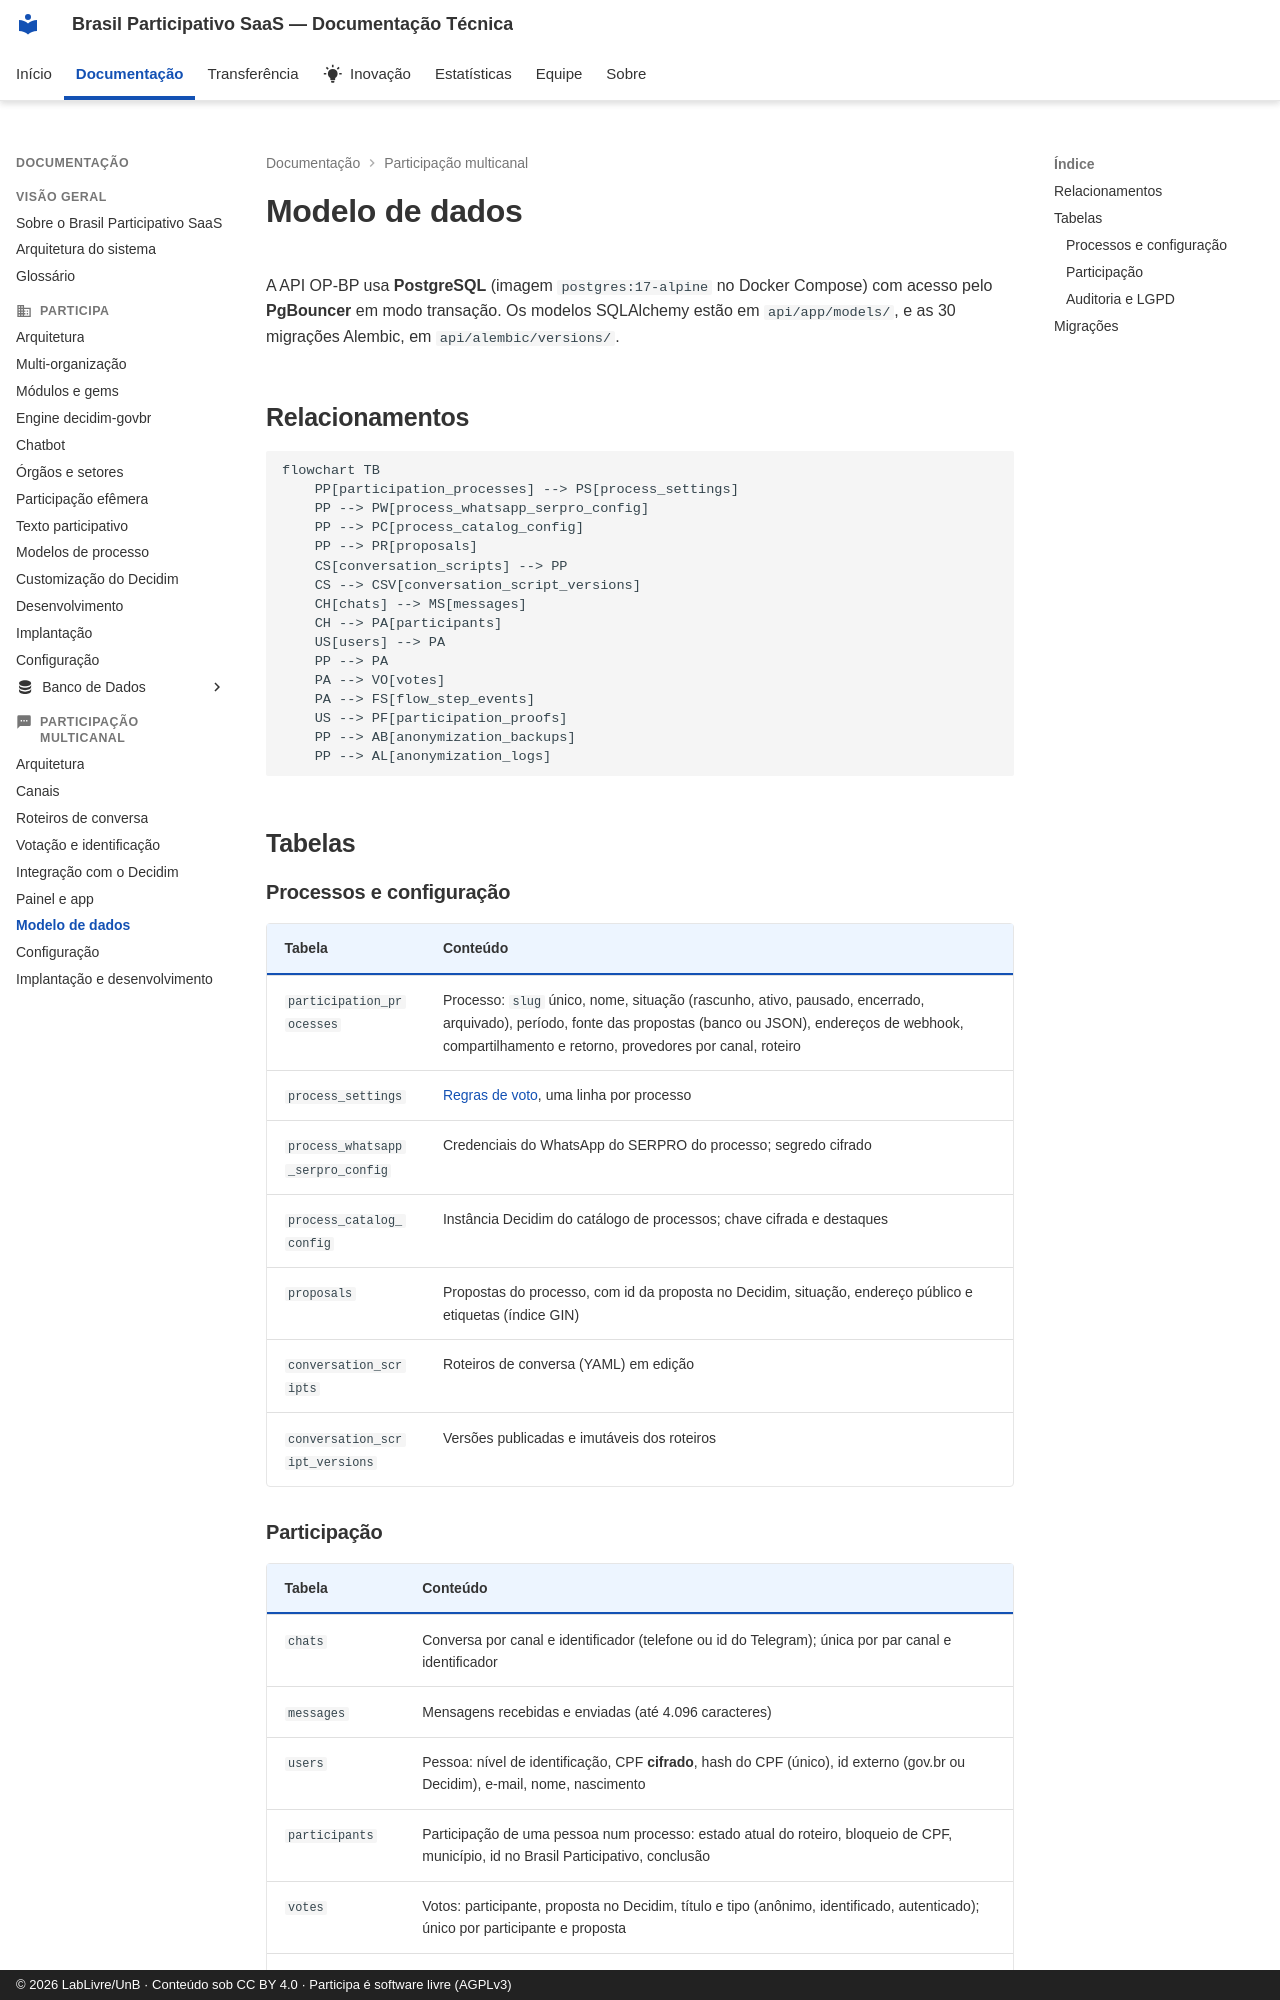

repository: RochaCarla/doc-saas-bp · page: multicanal/dados/index.html · generator: mkdocs · copyright: © 2026 LabLivre/UnB · Conteúdo sob CC BY 4.0 · Participa é software livre (AGPLv3)

# Modelo de dados

A API OP-BP usa **PostgreSQL** (imagem `postgres:17-alpine` no Docker Compose) com acesso pelo **PgBouncer** em modo transação. Os modelos SQLAlchemy estão em `api/app/models/`, e as 30 migrações Alembic, em `api/alembic/versions/`.

## Relacionamentos

```mermaid
flowchart TB
    PP[participation_processes] --> PS[process_settings]
    PP --> PW[process_whatsapp_serpro_config]
    PP --> PC[process_catalog_config]
    PP --> PR[proposals]
    CS[conversation_scripts] --> PP
    CS --> CSV[conversation_script_versions]
    CH[chats] --> MS[messages]
    CH --> PA[participants]
    US[users] --> PA
    PP --> PA
    PA --> VO[votes]
    PA --> FS[flow_step_events]
    US --> PF[participation_proofs]
    PP --> AB[anonymization_backups]
    PP --> AL[anonymization_logs]
```

## Tabelas

### Processos e configuração

| Tabela | Conteúdo |
|--------|----------|
| `participation_processes` | Processo: `slug` único, nome, situação (rascunho, ativo, pausado, encerrado, arquivado), período, fonte das propostas (banco ou JSON), endereços de webhook, compartilhamento e retorno, provedores por canal, roteiro |
| `process_settings` | [Regras de voto](votacao.md#regras-de-voto), uma linha por processo |
| `process_whatsapp_serpro_config` | Credenciais do WhatsApp do SERPRO do processo; segredo cifrado |
| `process_catalog_config` | Instância Decidim do catálogo de processos; chave cifrada e destaques |
| `proposals` | Propostas do processo, com id da proposta no Decidim, situação, endereço público e etiquetas (índice GIN) |
| `conversation_scripts` | Roteiros de conversa (YAML) em edição |
| `conversation_script_versions` | Versões publicadas e imutáveis dos roteiros |

### Participação

| Tabela | Conteúdo |
|--------|----------|
| `chats` | Conversa por canal e identificador (telefone ou id do Telegram); única por par canal e identificador |
| `messages` | Mensagens recebidas e enviadas (até 4.096 caracteres) |
| `users` | Pessoa: nível de identificação, CPF **cifrado**, hash do CPF (único), id externo (gov.br ou Decidim), e-mail, nome, nascimento |
| `participants` | Participação de uma pessoa num processo: estado atual do roteiro, bloqueio de CPF, município, id no Brasil Participativo, conclusão |
| `votes` | Votos: participante, proposta no Decidim, título e tipo (anônimo, identificado, autenticado); único por participante e proposta |
| `flow_step_events` | Transições de estado do roteiro, para medir o tempo por passo |
